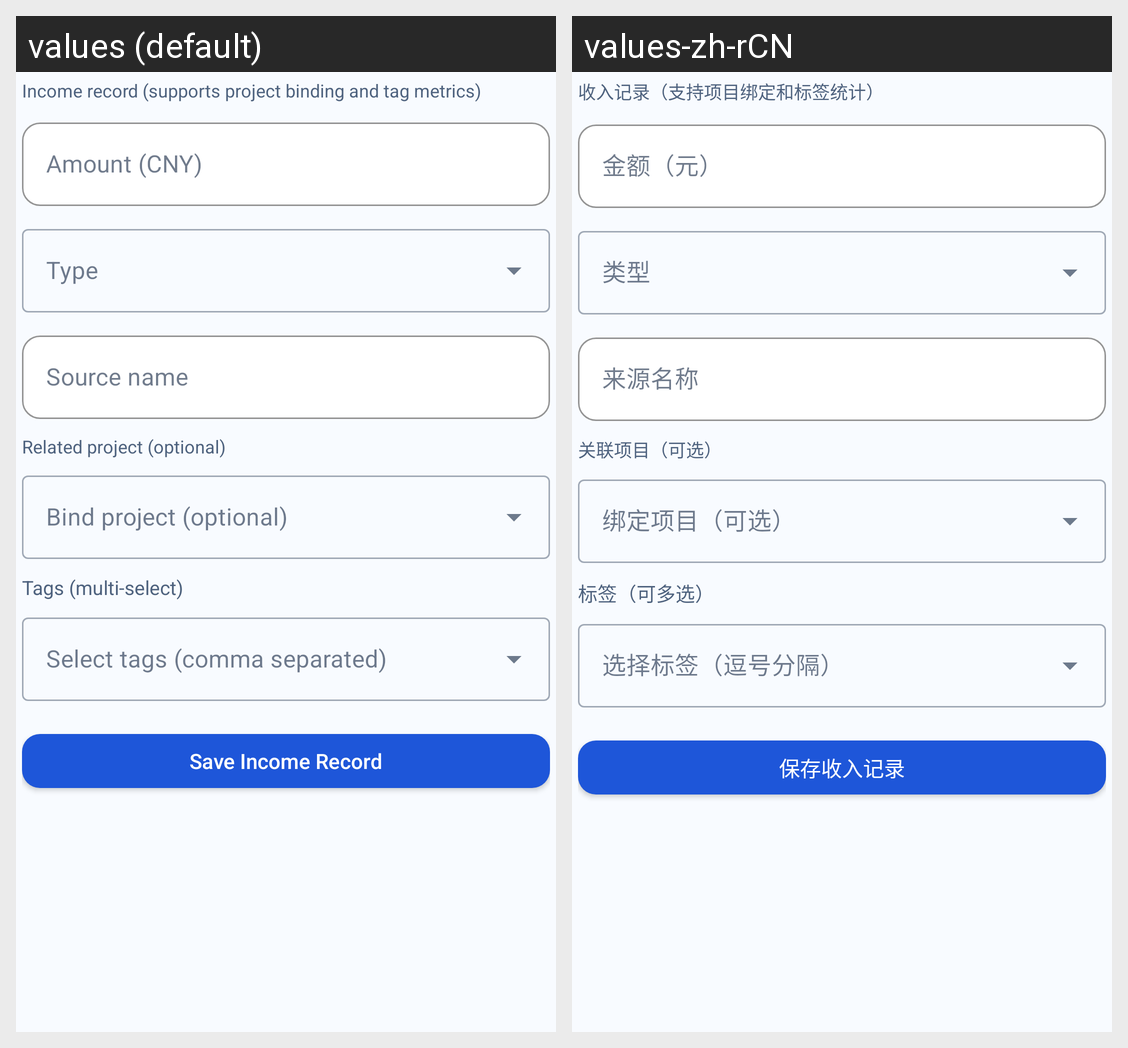

This grid shows one Android layout under two languages. Give, for every string resource on the screen, its name, the default text and each shown locale's text.
Android screen res/layout/form_income.xml rendered under 2 locales, left to right: values (default), values-zh-rCN. Device: Nexus 5 (rendered at 1080×1920; each locale shown at half size, 540×960, under a caption strip naming it); theme Theme.LifeOS.
Strings drawn on this screen, with the default value and each locale's value (text and hints the layout hard-codes, and strings that could not be matched under every locale, appear in the picture but are not listed):

form_income_intro
  values: Income record (supports project binding and tag metrics)
  values-zh-rCN: 收入记录（支持项目绑定和标签统计）

common_amount_cny
  values: Amount (CNY)
  values-zh-rCN: 金额（元）

form_source_name
  values: Source name
  values-zh-rCN: 来源名称

form_related_project_optional
  values: Related project (optional)
  values-zh-rCN: 关联项目（可选）

form_tags_multi
  values: Tags (multi-select)
  values-zh-rCN: 标签（可多选）

form_save_income
  values: Save Income Record
  values-zh-rCN: 保存收入记录
